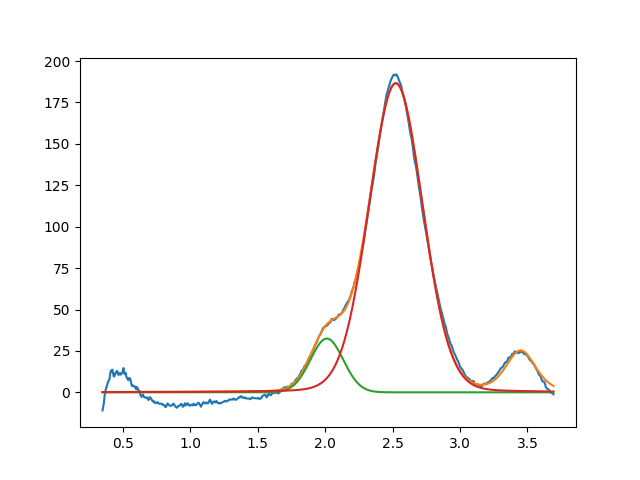

Source data for this figure (header and first rows):
2.012507854044405686e+00, 3.244428296996368744e+01, 2.870439975116699793e-01, 9.999999999999998890e-01
2.523829113979295879e+00, 1.865553413610499263e+02, 4.680462062579973104e-01, 9.309518287000162484e-01
3.450000000000000622e+00, 2.458288469494804573e+01, 2.598826060516196135e-01, 6.314762433634791838e-01
